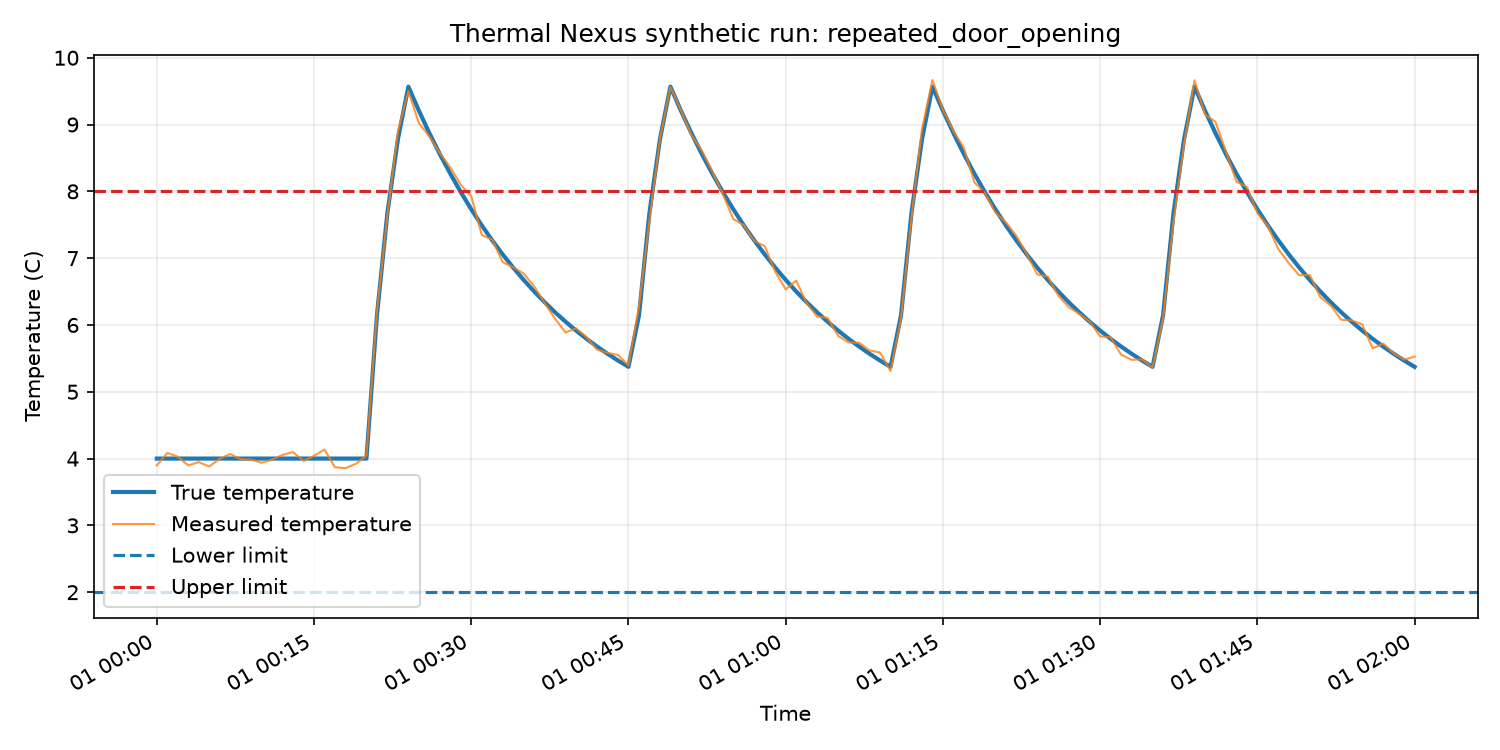

Source data for this figure (header and first rows):
timestamp, run_id, scenario, true_temperature, measured_temperature, noise, lower_limit, upper_limit, event_started, event_time, sensor_valid, random_seed
2026-01-01T00:00:00+00:00, repeated_door_opening-20285194-2eb566573…, repeated_door_opening, 4.0, 3.898, -0.1022, 2.0, 8.0, False, , True, 20285194
2026-01-01T00:01:00+00:00, repeated_door_opening-20285194-2eb566573…, repeated_door_opening, 4.0, 4.085, 0.085, 2.0, 8.0, False, , True, 20285194
2026-01-01T00:02:00+00:00, repeated_door_opening-20285194-2eb566573…, repeated_door_opening, 4.0, 4.027, 0.0275, 2.0, 8.0, False, , True, 20285194
2026-01-01T00:03:00+00:00, repeated_door_opening-20285194-2eb566573…, repeated_door_opening, 4.0, 3.898, -0.1024, 2.0, 8.0, False, , True, 20285194
2026-01-01T00:04:00+00:00, repeated_door_opening-20285194-2eb566573…, repeated_door_opening, 4.0, 3.947, -0.0525, 2.0, 8.0, False, , True, 20285194
2026-01-01T00:05:00+00:00, repeated_door_opening-20285194-2eb566573…, repeated_door_opening, 4.0, 3.881, -0.119, 2.0, 8.0, False, , True, 20285194
2026-01-01T00:06:00+00:00, repeated_door_opening-20285194-2eb566573…, repeated_door_opening, 4.0, 3.997, -0.0034, 2.0, 8.0, False, , True, 20285194
2026-01-01T00:07:00+00:00, repeated_door_opening-20285194-2eb566573…, repeated_door_opening, 4.0, 4.069, 0.0685, 2.0, 8.0, False, , True, 20285194
2026-01-01T00:08:00+00:00, repeated_door_opening-20285194-2eb566573…, repeated_door_opening, 4.0, 3.991, -0.009, 2.0, 8.0, False, , True, 20285194
2026-01-01T00:09:00+00:00, repeated_door_opening-20285194-2eb566573…, repeated_door_opening, 4.0, 3.985, -0.0155, 2.0, 8.0, False, , True, 20285194
2026-01-01T00:10:00+00:00, repeated_door_opening-20285194-2eb566573…, repeated_door_opening, 4.0, 3.937, -0.0634, 2.0, 8.0, False, , True, 20285194
2026-01-01T00:11:00+00:00, repeated_door_opening-20285194-2eb566573…, repeated_door_opening, 4.0, 3.985, -0.0148, 2.0, 8.0, False, , True, 20285194
2026-01-01T00:12:00+00:00, repeated_door_opening-20285194-2eb566573…, repeated_door_opening, 4.0, 4.055, 0.0552, 2.0, 8.0, False, , True, 20285194
2026-01-01T00:13:00+00:00, repeated_door_opening-20285194-2eb566573…, repeated_door_opening, 4.0, 4.097, 0.097, 2.0, 8.0, False, , True, 20285194
2026-01-01T00:14:00+00:00, repeated_door_opening-20285194-2eb566573…, repeated_door_opening, 4.0, 3.965, -0.0354, 2.0, 8.0, False, , True, 20285194
2026-01-01T00:15:00+00:00, repeated_door_opening-20285194-2eb566573…, repeated_door_opening, 4.0, 4.041, 0.0413, 2.0, 8.0, False, , True, 20285194
2026-01-01T00:16:00+00:00, repeated_door_opening-20285194-2eb566573…, repeated_door_opening, 4.0, 4.135, 0.1346, 2.0, 8.0, False, , True, 20285194
2026-01-01T00:17:00+00:00, repeated_door_opening-20285194-2eb566573…, repeated_door_opening, 4.0, 3.869, -0.1311, 2.0, 8.0, False, , True, 20285194
2026-01-01T00:18:00+00:00, repeated_door_opening-20285194-2eb566573…, repeated_door_opening, 4.0, 3.857, -0.1435, 2.0, 8.0, False, , True, 20285194
2026-01-01T00:19:00+00:00, repeated_door_opening-20285194-2eb566573…, repeated_door_opening, 4.0, 3.923, -0.0772, 2.0, 8.0, False, , True, 20285194
2026-01-01T00:20:00+00:00, repeated_door_opening-20285194-2eb566573…, repeated_door_opening, 4.0, 4.042, 0.0415, 2.0, 8.0, True, 0.0, True, 20285194
2026-01-01T00:21:00+00:00, repeated_door_opening-20285194-2eb566573…, repeated_door_opening, 6.143, 6.201, 0.0579, 2.0, 8.0, True, 60.0, True, 20285194
2026-01-01T00:22:00+00:00, repeated_door_opening-20285194-2eb566573…, repeated_door_opening, 7.679, 7.641, -0.0381, 2.0, 8.0, True, 120.0, True, 20285194
2026-01-01T00:23:00+00:00, repeated_door_opening-20285194-2eb566573…, repeated_door_opening, 8.779, 8.896, 0.1169, 2.0, 8.0, True, 180.0, True, 20285194
2026-01-01T00:24:00+00:00, repeated_door_opening-20285194-2eb566573…, repeated_door_opening, 9.567, 9.498, -0.0688, 2.0, 8.0, True, 240.0, True, 20285194
2026-01-01T00:25:00+00:00, repeated_door_opening-20285194-2eb566573…, repeated_door_opening, 9.208, 9.021, -0.1868, 2.0, 8.0, False, , True, 20285194
2026-01-01T00:26:00+00:00, repeated_door_opening-20285194-2eb566573…, repeated_door_opening, 8.872, 8.823, -0.0494, 2.0, 8.0, False, , True, 20285194
2026-01-01T00:27:00+00:00, repeated_door_opening-20285194-2eb566573…, repeated_door_opening, 8.558, 8.572, 0.0138, 2.0, 8.0, False, , True, 20285194
2026-01-01T00:28:00+00:00, repeated_door_opening-20285194-2eb566573…, repeated_door_opening, 8.264, 8.36, 0.0963, 2.0, 8.0, False, , True, 20285194
2026-01-01T00:29:00+00:00, repeated_door_opening-20285194-2eb566573…, repeated_door_opening, 7.989, 8.097, 0.1079, 2.0, 8.0, False, , True, 20285194
2026-01-01T00:30:00+00:00, repeated_door_opening-20285194-2eb566573…, repeated_door_opening, 7.732, 7.928, 0.1965, 2.0, 8.0, False, , True, 20285194
2026-01-01T00:31:00+00:00, repeated_door_opening-20285194-2eb566573…, repeated_door_opening, 7.491, 7.346, -0.1448, 2.0, 8.0, False, , True, 20285194
2026-01-01T00:32:00+00:00, repeated_door_opening-20285194-2eb566573…, repeated_door_opening, 7.266, 7.278, 0.0123, 2.0, 8.0, False, , True, 20285194
2026-01-01T00:33:00+00:00, repeated_door_opening-20285194-2eb566573…, repeated_door_opening, 7.055, 6.939, -0.116, 2.0, 8.0, False, , True, 20285194
2026-01-01T00:34:00+00:00, repeated_door_opening-20285194-2eb566573…, repeated_door_opening, 6.858, 6.865, 0.0065, 2.0, 8.0, False, , True, 20285194
2026-01-01T00:35:00+00:00, repeated_door_opening-20285194-2eb566573…, repeated_door_opening, 6.674, 6.769, 0.0952, 2.0, 8.0, False, , True, 20285194
2026-01-01T00:36:00+00:00, repeated_door_opening-20285194-2eb566573…, repeated_door_opening, 6.502, 6.58, 0.0789, 2.0, 8.0, False, , True, 20285194
2026-01-01T00:37:00+00:00, repeated_door_opening-20285194-2eb566573…, repeated_door_opening, 6.34, 6.328, -0.012, 2.0, 8.0, False, , True, 20285194
2026-01-01T00:38:00+00:00, repeated_door_opening-20285194-2eb566573…, repeated_door_opening, 6.189, 6.092, -0.0971, 2.0, 8.0, False, , True, 20285194
2026-01-01T00:39:00+00:00, repeated_door_opening-20285194-2eb566573…, repeated_door_opening, 6.048, 5.887, -0.1607, 2.0, 8.0, False, , True, 20285194
2026-01-01T00:40:00+00:00, repeated_door_opening-20285194-2eb566573…, repeated_door_opening, 5.916, 5.95, 0.0337, 2.0, 8.0, False, , True, 20285194
2026-01-01T00:41:00+00:00, repeated_door_opening-20285194-2eb566573…, repeated_door_opening, 5.792, 5.818, 0.0254, 2.0, 8.0, False, , True, 20285194
2026-01-01T00:42:00+00:00, repeated_door_opening-20285194-2eb566573…, repeated_door_opening, 5.677, 5.631, -0.0457, 2.0, 8.0, False, , True, 20285194
2026-01-01T00:43:00+00:00, repeated_door_opening-20285194-2eb566573…, repeated_door_opening, 5.569, 5.581, 0.0124, 2.0, 8.0, False, , True, 20285194
2026-01-01T00:44:00+00:00, repeated_door_opening-20285194-2eb566573…, repeated_door_opening, 5.468, 5.551, 0.0831, 2.0, 8.0, False, , True, 20285194
2026-01-01T00:45:00+00:00, repeated_door_opening-20285194-2eb566573…, repeated_door_opening, 5.373, 5.394, 0.0216, 2.0, 8.0, True, 0.0, True, 20285194
2026-01-01T00:46:00+00:00, repeated_door_opening-20285194-2eb566573…, repeated_door_opening, 6.143, 6.273, 0.1296, 2.0, 8.0, True, 60.0, True, 20285194
2026-01-01T00:47:00+00:00, repeated_door_opening-20285194-2eb566573…, repeated_door_opening, 7.679, 7.566, -0.1123, 2.0, 8.0, True, 120.0, True, 20285194
2026-01-01T00:48:00+00:00, repeated_door_opening-20285194-2eb566573…, repeated_door_opening, 8.779, 8.782, 0.003, 2.0, 8.0, True, 180.0, True, 20285194
2026-01-01T00:49:00+00:00, repeated_door_opening-20285194-2eb566573…, repeated_door_opening, 9.567, 9.561, -0.0059, 2.0, 8.0, True, 240.0, True, 20285194
2026-01-01T00:50:00+00:00, repeated_door_opening-20285194-2eb566573…, repeated_door_opening, 9.208, 9.216, 0.0077, 2.0, 8.0, False, , True, 20285194
2026-01-01T00:51:00+00:00, repeated_door_opening-20285194-2eb566573…, repeated_door_opening, 8.872, 8.843, -0.0294, 2.0, 8.0, False, , True, 20285194
2026-01-01T00:52:00+00:00, repeated_door_opening-20285194-2eb566573…, repeated_door_opening, 8.558, 8.609, 0.0511, 2.0, 8.0, False, , True, 20285194
2026-01-01T00:53:00+00:00, repeated_door_opening-20285194-2eb566573…, repeated_door_opening, 8.264, 8.299, 0.0347, 2.0, 8.0, False, , True, 20285194
2026-01-01T00:54:00+00:00, repeated_door_opening-20285194-2eb566573…, repeated_door_opening, 7.989, 7.958, -0.0308, 2.0, 8.0, False, , True, 20285194
2026-01-01T00:55:00+00:00, repeated_door_opening-20285194-2eb566573…, repeated_door_opening, 7.732, 7.585, -0.1469, 2.0, 8.0, False, , True, 20285194
2026-01-01T00:56:00+00:00, repeated_door_opening-20285194-2eb566573…, repeated_door_opening, 7.491, 7.494, 0.0029, 2.0, 8.0, False, , True, 20285194
2026-01-01T00:57:00+00:00, repeated_door_opening-20285194-2eb566573…, repeated_door_opening, 7.266, 7.257, -0.0087, 2.0, 8.0, False, , True, 20285194
2026-01-01T00:58:00+00:00, repeated_door_opening-20285194-2eb566573…, repeated_door_opening, 7.055, 7.181, 0.126, 2.0, 8.0, False, , True, 20285194
2026-01-01T00:59:00+00:00, repeated_door_opening-20285194-2eb566573…, repeated_door_opening, 6.858, 6.796, -0.0621, 2.0, 8.0, False, , True, 20285194
... 61 more rows
